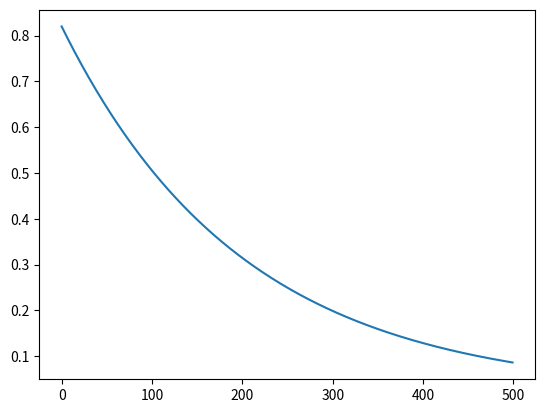

Generate this figure with matplotlib:
import numpy as np
import matplotlib.pyplot as plt


# def penalty(t, k):
#     return np.log(1+np.exp(k*t))/k
#     # return k * t / (k - t + 1)
#
# temp_lb = 310
#
# temp = np.linspace(290, 320)
# k = 10
# diff = temp_lb-temp
# p = penalty(diff, k)
#
#
# plt.close('all')
# plt.figure()
# plt.plot(diff, 1e5*p)
# plt.show()

counter = np.arange(0, 500)
max_change = 0.8
min_change = 0.02
rate = 0.005
values = max_change*np.exp(-rate*counter)+min_change
plt.plot(counter,values)
